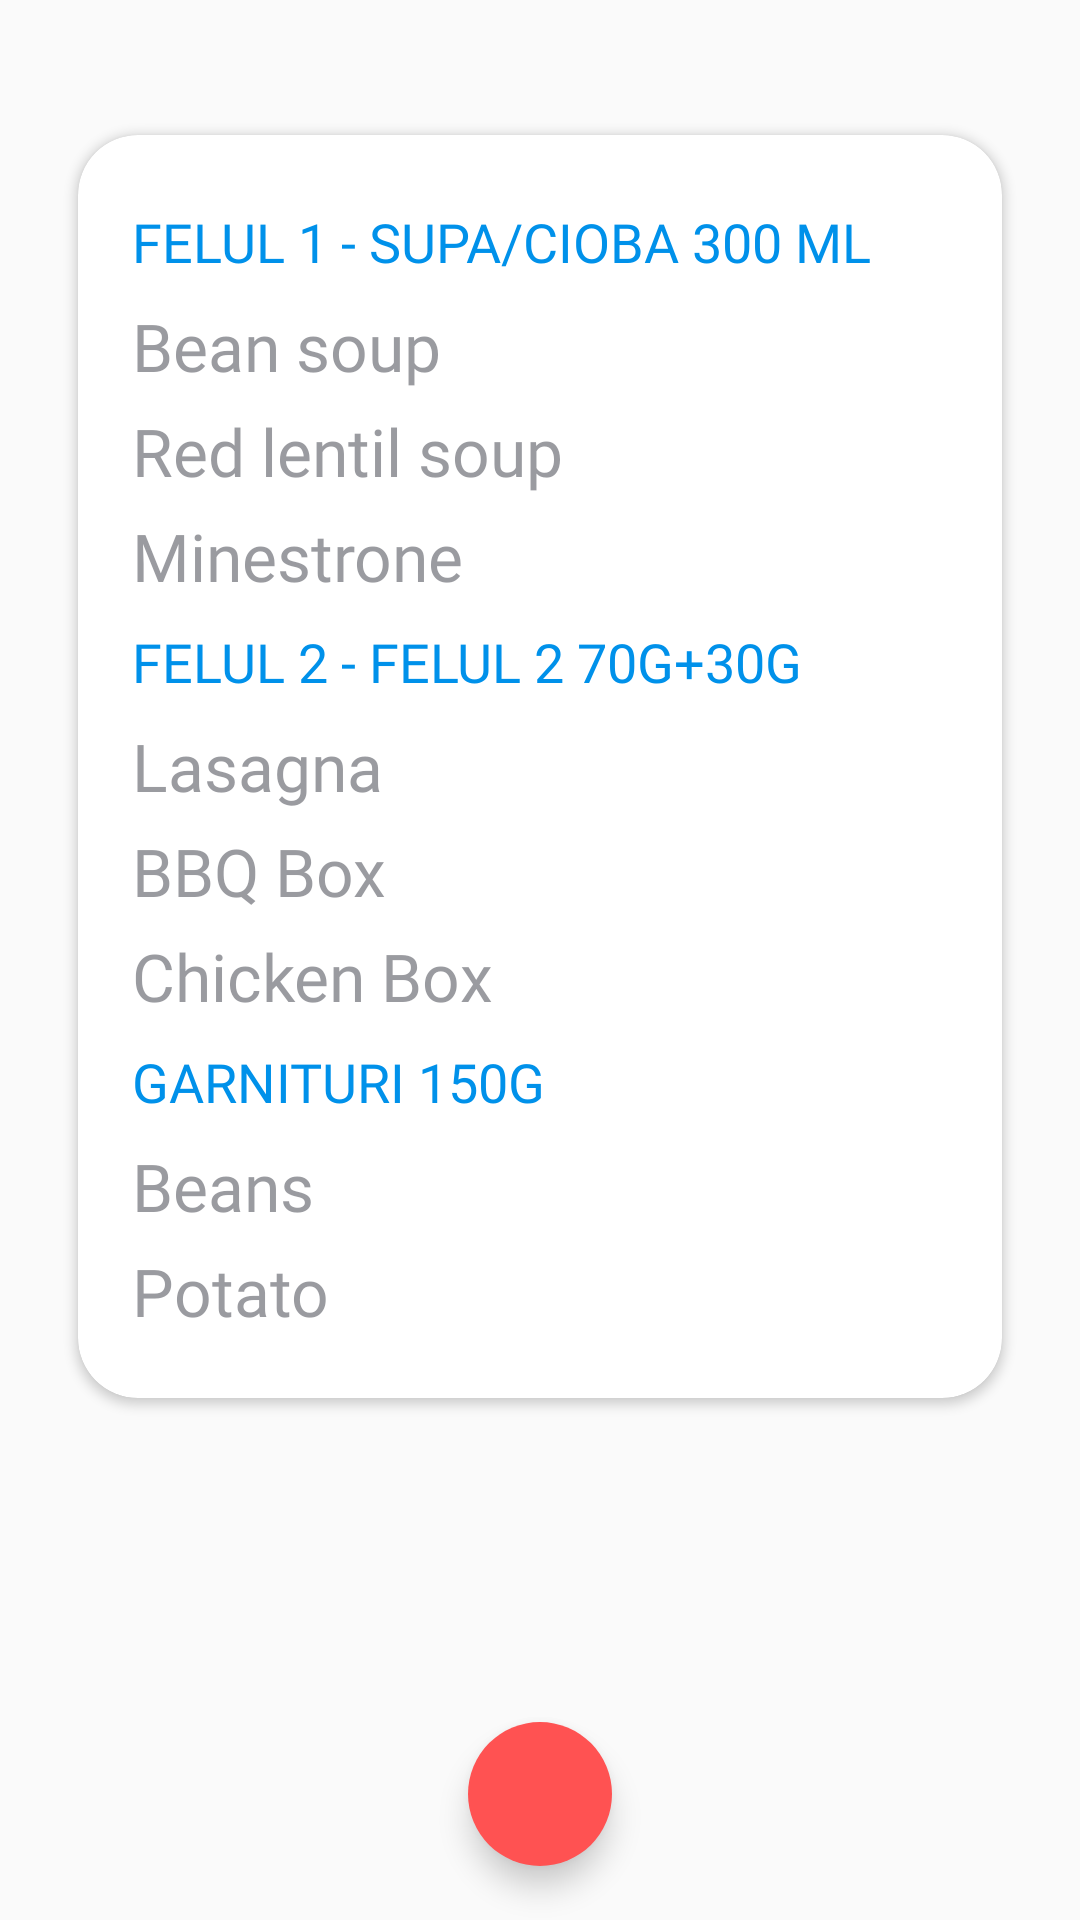

Layout XML and referenced resources for this Android screen:
<!-- AndroidManifest.xml: application theme AppTheme -->
<!-- res/layout/card_item.xml -->
<?xml version="1.0" encoding="utf-8"?>
<RelativeLayout
    xmlns:android="http://schemas.android.com/apk/res/android"
    xmlns:app="http://schemas.android.com/apk/res-auto"
    android:layout_width="match_parent"
    android:layout_height="match_parent"
    android:layout_margin="45dp"
    android:orientation="vertical">

    <android.support.v7.widget.CardView
        android:layout_width="wrap_content"
        android:layout_height="wrap_content"
        android:layout_marginBottom="36dp"
        android:layout_marginEnd="26dp"
        android:layout_marginStart="26dp"
        android:layout_marginTop="45dp"
        android:elevation="6dp"
        app:cardCornerRadius="20dp">

        <LinearLayout
            android:id="@+id/card_linear_layout"
            android:layout_width="match_parent"
            android:layout_height="wrap_content"
            android:orientation="vertical"
            android:padding="18dp">

            <TextView
                android:id="@+id/menu_soup"
                android:layout_width="match_parent"
                android:layout_height="35dp"
                android:fontFamily="@font/avenirblack"
                android:gravity="center_vertical"
                android:text="@string/soup"
                android:textColor="@color/colorAccent"
                android:textAppearance="?android:textAppearanceMedium"
                />

            <RelativeLayout
                android:id="@+id/layout_1"
                android:layout_width="match_parent"
                android:layout_height="35dp"
                android:orientation="horizontal">

                <TextView
                    android:id="@+id/soup_1"
                    android:layout_width="wrap_content"
                    android:layout_height="wrap_content"
                    android:layout_centerVertical="true"
                    android:fontFamily="@font/avenirlight"
                    android:text="@string/menu_1"
                    android:textColor="@color/faded_grey"
                    android:textAppearance="?android:textAppearanceLarge" />

                <ImageView
                    android:id="@+id/image_1"
                    android:layout_width="12dp"
                    android:layout_height="12dp"
                    android:layout_alignParentEnd="true"
                    android:layout_centerVertical="true"
                    android:contentDescription="@string/show"
                    android:src="@drawable/checkbox" />

            </RelativeLayout>

            <RelativeLayout
                android:id="@+id/layout_2"
                android:layout_width="match_parent"
                android:layout_height="35dp"
                android:orientation="horizontal">

                <TextView
                    android:id="@+id/soup_2"
                    android:layout_width="wrap_content"
                    android:layout_height="wrap_content"
                    android:layout_centerVertical="true"
                    android:fontFamily="@font/avenirlight"
                    android:text="@string/menu_2"
                    android:textColor="@color/faded_grey"
                    android:textAppearance="?android:textAppearanceLarge" />

                <ImageView
                    android:id="@+id/image_2"
                    android:layout_width="12dp"
                    android:layout_height="12dp"
                    android:layout_alignParentEnd="true"
                    android:layout_centerVertical="true"
                    android:contentDescription="@string/show"
                    android:src="@drawable/checkbox" />

            </RelativeLayout>

            <RelativeLayout
                android:id="@+id/layout_3"
                android:layout_width="match_parent"
                android:layout_height="35dp"
                android:orientation="horizontal">

                <TextView
                    android:id="@+id/soup_3"
                    android:layout_width="wrap_content"
                    android:layout_height="wrap_content"
                    android:layout_centerVertical="true"
                    android:fontFamily="@font/avenirlight"
                    android:text="@string/menu_3"
                    android:textColor="@color/faded_grey"
                    android:textAppearance="?android:textAppearanceLarge" />

                <ImageView
                    android:id="@+id/image_3"
                    android:layout_width="12dp"
                    android:layout_height="12dp"
                    android:layout_alignParentEnd="true"
                    android:layout_centerVertical="true"
                    android:contentDescription="@string/show"
                    android:src="@drawable/checkbox" />

            </RelativeLayout>

            <TextView
                android:id="@+id/main_course"
                android:layout_width="match_parent"
                android:layout_height="35dp"
                android:fontFamily="@font/avenirblack"
                android:gravity="center_vertical"
                android:text="@string/main_course"
                android:textColor="@color/colorAccent"
                android:textAppearance="?android:textAppearanceMedium"/>

            <RelativeLayout
                android:id="@+id/layout_4"
                android:layout_width="match_parent"
                android:layout_height="35dp"
                android:orientation="horizontal">

                <TextView
                    android:id="@+id/main_1"
                    android:layout_width="wrap_content"
                    android:layout_height="wrap_content"
                    android:layout_centerVertical="true"
                    android:fontFamily="@font/avenirlight"
                    android:text="@string/menu_4"
                    android:textColor="@color/faded_grey"
                    android:textAppearance="?android:textAppearanceLarge"/>

                <ImageView
                    android:id="@+id/image_4"
                    android:layout_width="12dp"
                    android:layout_height="12dp"
                    android:layout_alignParentEnd="true"
                    android:layout_centerVertical="true"
                    android:contentDescription="@string/show"
                    android:src="@drawable/checkbox" />

            </RelativeLayout>

            <RelativeLayout
                android:id="@+id/layout_5"
                android:layout_width="match_parent"
                android:layout_height="35dp"
                android:orientation="horizontal">

                <TextView
                    android:id="@+id/main_2"
                    android:layout_width="wrap_content"
                    android:layout_height="wrap_content"
                    android:layout_centerVertical="true"
                    android:fontFamily="@font/avenirlight"
                    android:text="@string/menu_5"
                    android:textColor="@color/faded_grey"
                    android:textAppearance="?android:textAppearanceLarge" />

                <ImageView
                    android:id="@+id/image_5"
                    android:layout_width="12dp"
                    android:layout_height="12dp"
                    android:layout_alignParentEnd="true"
                    android:layout_centerVertical="true"
                    android:contentDescription="@string/show"
                    android:src="@drawable/checkbox" />

            </RelativeLayout>

            <RelativeLayout
                android:id="@+id/layout_6"
                android:layout_width="match_parent"
                android:layout_height="35dp"
                android:orientation="horizontal">

                <TextView
                    android:id="@+id/main_3"
                    android:layout_width="wrap_content"
                    android:layout_height="wrap_content"
                    android:layout_centerVertical="true"
                    android:fontFamily="@font/avenirlight"
                    android:text="@string/menu_6"
                    android:textColor="@color/faded_grey"
                    android:textAppearance="?android:textAppearanceLarge" />

                <ImageView
                    android:id="@+id/image_6"
                    android:layout_width="12dp"
                    android:layout_height="12dp"
                    android:layout_alignParentEnd="true"
                    android:layout_centerVertical="true"
                    android:contentDescription="@string/show"
                    android:src="@drawable/checkbox" />

            </RelativeLayout>

            <TextView
                android:id="@+id/garnituri"
                android:layout_width="match_parent"
                android:layout_height="35dp"
                android:fontFamily="@font/avenirblack"
                android:gravity="center_vertical"
                android:text="@string/decor"
                android:textColor="@color/colorAccent"
                android:textAppearance="?android:textAppearanceMedium" />

            <RelativeLayout
                android:id="@+id/layout_7"
                android:layout_width="match_parent"
                android:layout_height="35dp"
                android:orientation="horizontal">

                <TextView
                    android:id="@+id/decor_1"
                    android:layout_width="wrap_content"
                    android:layout_height="wrap_content"
                    android:layout_centerVertical="true"
                    android:fontFamily="@font/avenirlight"
                    android:text="@string/menu_7"
                    android:textColor="@color/faded_grey"
                    android:textAppearance="?android:textAppearanceLarge" />

                <ImageView
                    android:id="@+id/image_7"
                    android:layout_width="12dp"
                    android:layout_height="12dp"
                    android:layout_alignParentEnd="true"
                    android:layout_centerVertical="true"
                    android:contentDescription="@string/show"
                    android:src="@drawable/checkbox" />

            </RelativeLayout>

            <RelativeLayout
                android:id="@+id/layout_8"
                android:layout_width="match_parent"
                android:layout_height="35dp"
                android:orientation="horizontal">

                <TextView
                    android:id="@+id/decor_2"
                    android:layout_width="wrap_content"
                    android:layout_height="wrap_content"
                    android:layout_centerVertical="true"
                    android:fontFamily="@font/avenirlight"
                    android:text="@string/menu_8"
                    android:textColor="@color/faded_grey"
                    android:textAppearance="?android:textAppearanceLarge" />

                <ImageView
                    android:id="@+id/image_8"
                    android:layout_width="12dp"
                    android:layout_height="12dp"
                    android:layout_alignParentEnd="true"
                    android:layout_centerVertical="true"
                    android:contentDescription="@string/show"
                    android:src="@drawable/checkbox" />

            </RelativeLayout>


        </LinearLayout>

    </android.support.v7.widget.CardView>

    <android.support.design.widget.FloatingActionButton
        android:id="@+id/fb"
        android:layout_width="48dp"
        android:layout_height="48dp"
        android:backgroundTint="@color/red"
        app:borderWidth="0dp"
        android:src="@drawable/share"
        app:elevation="6dp"
        app:fabSize="normal"
        android:layout_alignParentBottom="true"
        android:layout_centerHorizontal="true"
        android:layout_marginBottom="18dp"/>


</RelativeLayout>
<!-- resources referenced by this layout -->
<resources>
  <color name="colorAccent">#0091ea</color>
  <color name="faded_grey">#99575961</color>
  <color name="red">#ff5252</color>
  <string name="decor">GARNITURI 150G</string>
  <string name="main_course">FELUL 2 - FELUL 2 70G+30G</string>
  <string name="menu_1">Bean soup</string>
  <string name="menu_2">Red lentil soup</string>
  <string name="menu_3">Minestrone</string>
  <string name="menu_4">Lasagna</string>
  <string name="menu_5">BBQ Box</string>
  <string name="menu_6">Chicken Box</string>
  <string name="menu_7">Beans</string>
  <string name="menu_8">Potato</string>
  <string name="show">show</string>
  <string name="soup">FELUL 1 - SUPA/CIOBA 300 ML</string>
  <style name="AppTheme" parent="Theme.AppCompat.Light.DarkActionBar">
          
          <item name="colorPrimary">@color/colorPrimary</item>
          <item name="colorPrimaryDark">@color/colorPrimaryDark</item>
          <item name="colorAccent">@color/colorAccent</item>
          <item name="cardViewStyle">@style/CardView</item>
      </style>
  <color name="colorPrimary">#676c8c</color>
  <color name="colorPrimaryDark">#2a305d</color>
</resources>
